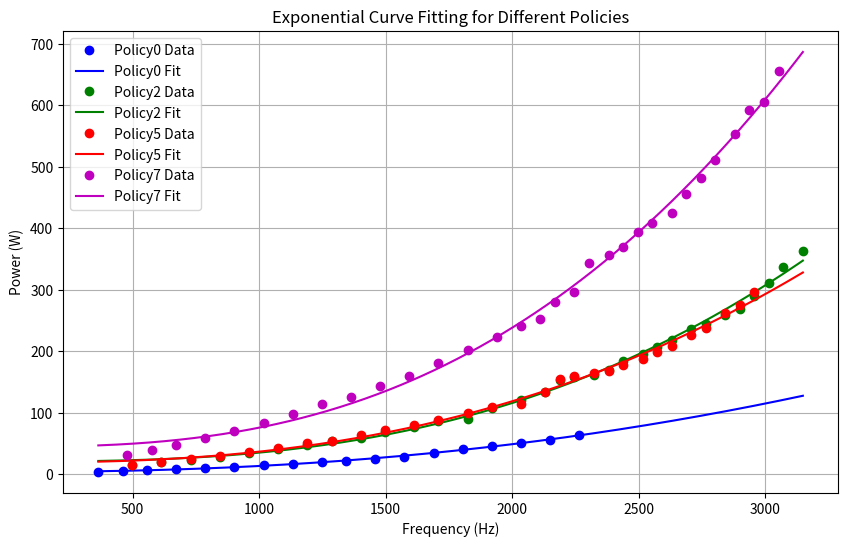

Python code for this plot:
import numpy as np
import matplotlib.pyplot as plt
from scipy.optimize import curve_fit

# Define the exponential fitting function
def exp_fit(x, a, b, c):
    return a * np.power(x, b) + c

# Data for policy0
freq_policy0 = np.array([364800, 460800, 556800, 672000, 787200, 902400, 1017600, 1132800, 1248000, 1344000, 1459200, 1574400, 1689600, 1804800, 1920000, 2035200, 2150400, 2265600])
freq_policy0 = freq_policy0 / 1000
power_policy0 = np.array([4, 5.184, 6.841, 8.683, 10.848, 12.838, 14.705, 17.13, 19.879, 21.997, 25.268, 28.916, 34.757, 40.834, 46.752, 50.616, 56.72, 63.552])

# Perform the curve fitting for policy0
params_policy0, _ = curve_fit(exp_fit, freq_policy0, power_policy0)

# Data for policy2
freq_policy2 = np.array([499200, 614400, 729600, 844800, 960000, 1075200, 1190400, 1286400, 1401600, 1497600, 1612800, 1708800, 1824000, 1920000, 2035200, 2131200, 2188800, 2246400, 2323200, 2380800, 2438400, 2515200, 2572800, 2630400, 2707200, 2764800, 2841600, 2899200, 2956800, 3014400, 3072000, 3148800])
freq_policy2 = freq_policy2/  1000
power_policy2 = np.array([15.386, 19.438, 24.217, 28.646, 34.136, 41.231, 47.841, 54.705, 58.924, 68.706, 77.116, 86.37, 90.85, 107.786, 121.319, 134.071, 154.156, 158.732, 161.35, 170.445, 183.755, 195.154, 206.691, 217.975, 235.895, 245.118, 258.857, 268.685, 289.715, 311.594, 336.845, 363.661])

# Perform the curve fitting for policy2
params_policy2, _ = curve_fit(exp_fit, freq_policy2, power_policy2)

# Data for policy5
freq_policy5 = np.array([499200, 614400, 729600, 844800, 960000, 1075200, 1190400, 1286400, 1401600, 1497600, 1612800, 1708800, 1824000, 1920000, 2035200, 2131200, 2188800, 2246400, 2323200, 2380800, 2438400, 2515200, 2572800, 2630400, 2707200, 2764800, 2841600, 2899200, 2956800])
power_policy5 = np.array([15.53, 20.011, 24.855, 30.096, 35.859, 43.727, 51.055, 54.91, 64.75, 72.486, 80.577, 88.503, 99.951, 109.706, 114.645, 134.716, 154.972, 160.212, 164.4, 167.938, 178.369, 187.387, 198.433, 209.545, 226.371, 237.658, 261.999, 275.571, 296.108])
freq_policy5 = freq_policy5/  1000

# Perform the curve fitting for policy5
params_policy5, _ = curve_fit(exp_fit, freq_policy5, power_policy5)

# Data for policy7
freq_policy7 = np.array([480000, 576000, 672000, 787200, 902400, 1017600, 1132800, 1248000, 1363200, 1478400, 1593600, 1708800, 1824000, 1939200, 2035200, 2112000, 2169600, 2246400, 2304000, 2380800, 2438400, 2496000, 2553600, 2630400, 2688000, 2745600, 2803200, 2880000, 2937600, 2995200, 3052800])
power_policy7 = np.array([31.094, 39.464, 47.237, 59.888, 70.273, 84.301, 97.431, 114.131, 126.161, 142.978, 160.705, 181.76, 201.626, 223.487, 240.979, 253.072, 279.625, 297.204, 343.298, 356.07, 369.488, 393.457, 408.885, 425.683, 456.57, 481.387, 511.25, 553.637, 592.179, 605.915, 655.484])
freq_policy7 = freq_policy7 / 1000

# Perform the curve fitting for policy7
params_policy7, _ = curve_fit(exp_fit, freq_policy7, power_policy7)

# Plotting the results
x_vals = np.linspace(364800/ 1000, 3148800 / 1000, 500)

plt.figure(figsize=(10, 6))

# Plot for policy0
plt.plot(freq_policy0, power_policy0, 'bo', label="Policy0 Data")
plt.plot(x_vals, exp_fit(x_vals, *params_policy0), 'b-', label="Policy0 Fit")

# Plot for policy2
plt.plot(freq_policy2, power_policy2, 'go', label="Policy2 Data")
plt.plot(x_vals, exp_fit(x_vals, *params_policy2), 'g-', label="Policy2 Fit")

# Plot for policy5
plt.plot(freq_policy5, power_policy5, 'ro', label="Policy5 Data")
plt.plot(x_vals, exp_fit(x_vals, *params_policy5), 'r-', label="Policy5 Fit")

# Plot for policy7
plt.plot(freq_policy7, power_policy7, 'mo', label="Policy7 Data")
plt.plot(x_vals, exp_fit(x_vals, *params_policy7), 'm-', label="Policy7 Fit")

plt.xlabel('Frequency (Hz)')
plt.ylabel('Power (W)')
plt.title('Exponential Curve Fitting for Different Policies')
plt.legend()
plt.grid(True)
plt.show()

print(params_policy0, params_policy2, params_policy5, params_policy7)
